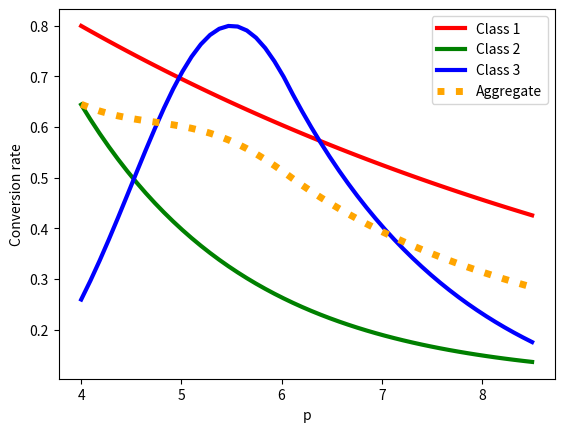

Recreate this plot in Python.
from matplotlib import lines
import numpy as np
import matplotlib.pyplot as plt
import math
import scipy.stats 
from math import e
x = np.linspace(4.0, 8.5)
#x = np.arange(4.0, 9.0, 0.5)

def conv_c1(x):
    
    return 1.4* e** (-0.14*x)

def conv_c2(x):
    return 0.1 + 6* e** (-0.6*x)
    
def conv_c3(x):
    if x < 6.0:
        return 0.8*e**(-0.5*((x-5.5)**2))
    else:
        return 20 * (e**(-0.557*x))



plt.plot(x, conv_c1(x), 'r', linewidth=3)
plt.show()
plt.plot(x, conv_c2(x), 'g', linewidth=3)
plt.show()
#plt.plot(x, conv_c3(x), 'b')
y = [conv_c3(a) for a in x]
# MAGIC PLOT
# agg = [conv_c1(x)+conv_c2(x)+conv_c3(a) for a in x]
# plt.plot(x,  agg, 'b')
plt.plot(x,  y, 'b', linewidth=3)
plt.show()
aggr = [(150*conv_c1(a)+100*conv_c2(a)+60*conv_c3(a))/310 for a in x]
plt.plot(x, aggr, 'orange', linestyle="dotted", linewidth=5)
plt.xlabel('p')
plt.ylabel('Conversion rate')
plt.legend(["Class 1", "Class 2", "Class 3", "Aggregate"])
plt.show()

#plt.show()
